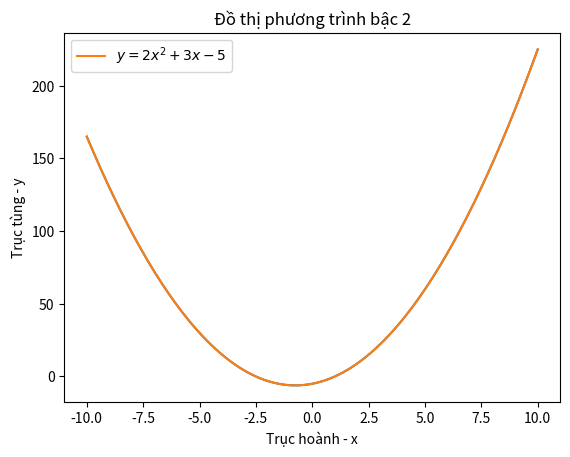

Reproduce this figure in Python.
#hjhj
def ham_bac_2(a, b, c, x):
    f = a*x**2 + b*x + c
    return f
#1
import numpy as np
import matplotlib.pyplot as plt
#2
fig, ax = plt.subplots()
#3
x = np.linspace(start=-10.0, stop = 10.0, num = 200)
y = ham_bac_2(2,3,-5,x)
#4
ax.plot(x,y)
#5
ax.set_xlabel ("Trục hoành - x")
ax.set_ylabel ("Trục tùng - y")
#6
ax.plot(x,y,label=r'$y=2x^{2}+3x-5$')
#7
ax.set_title("Đồ thị phương trình bậc 2")
#8
ax.legend()
plt.show()




